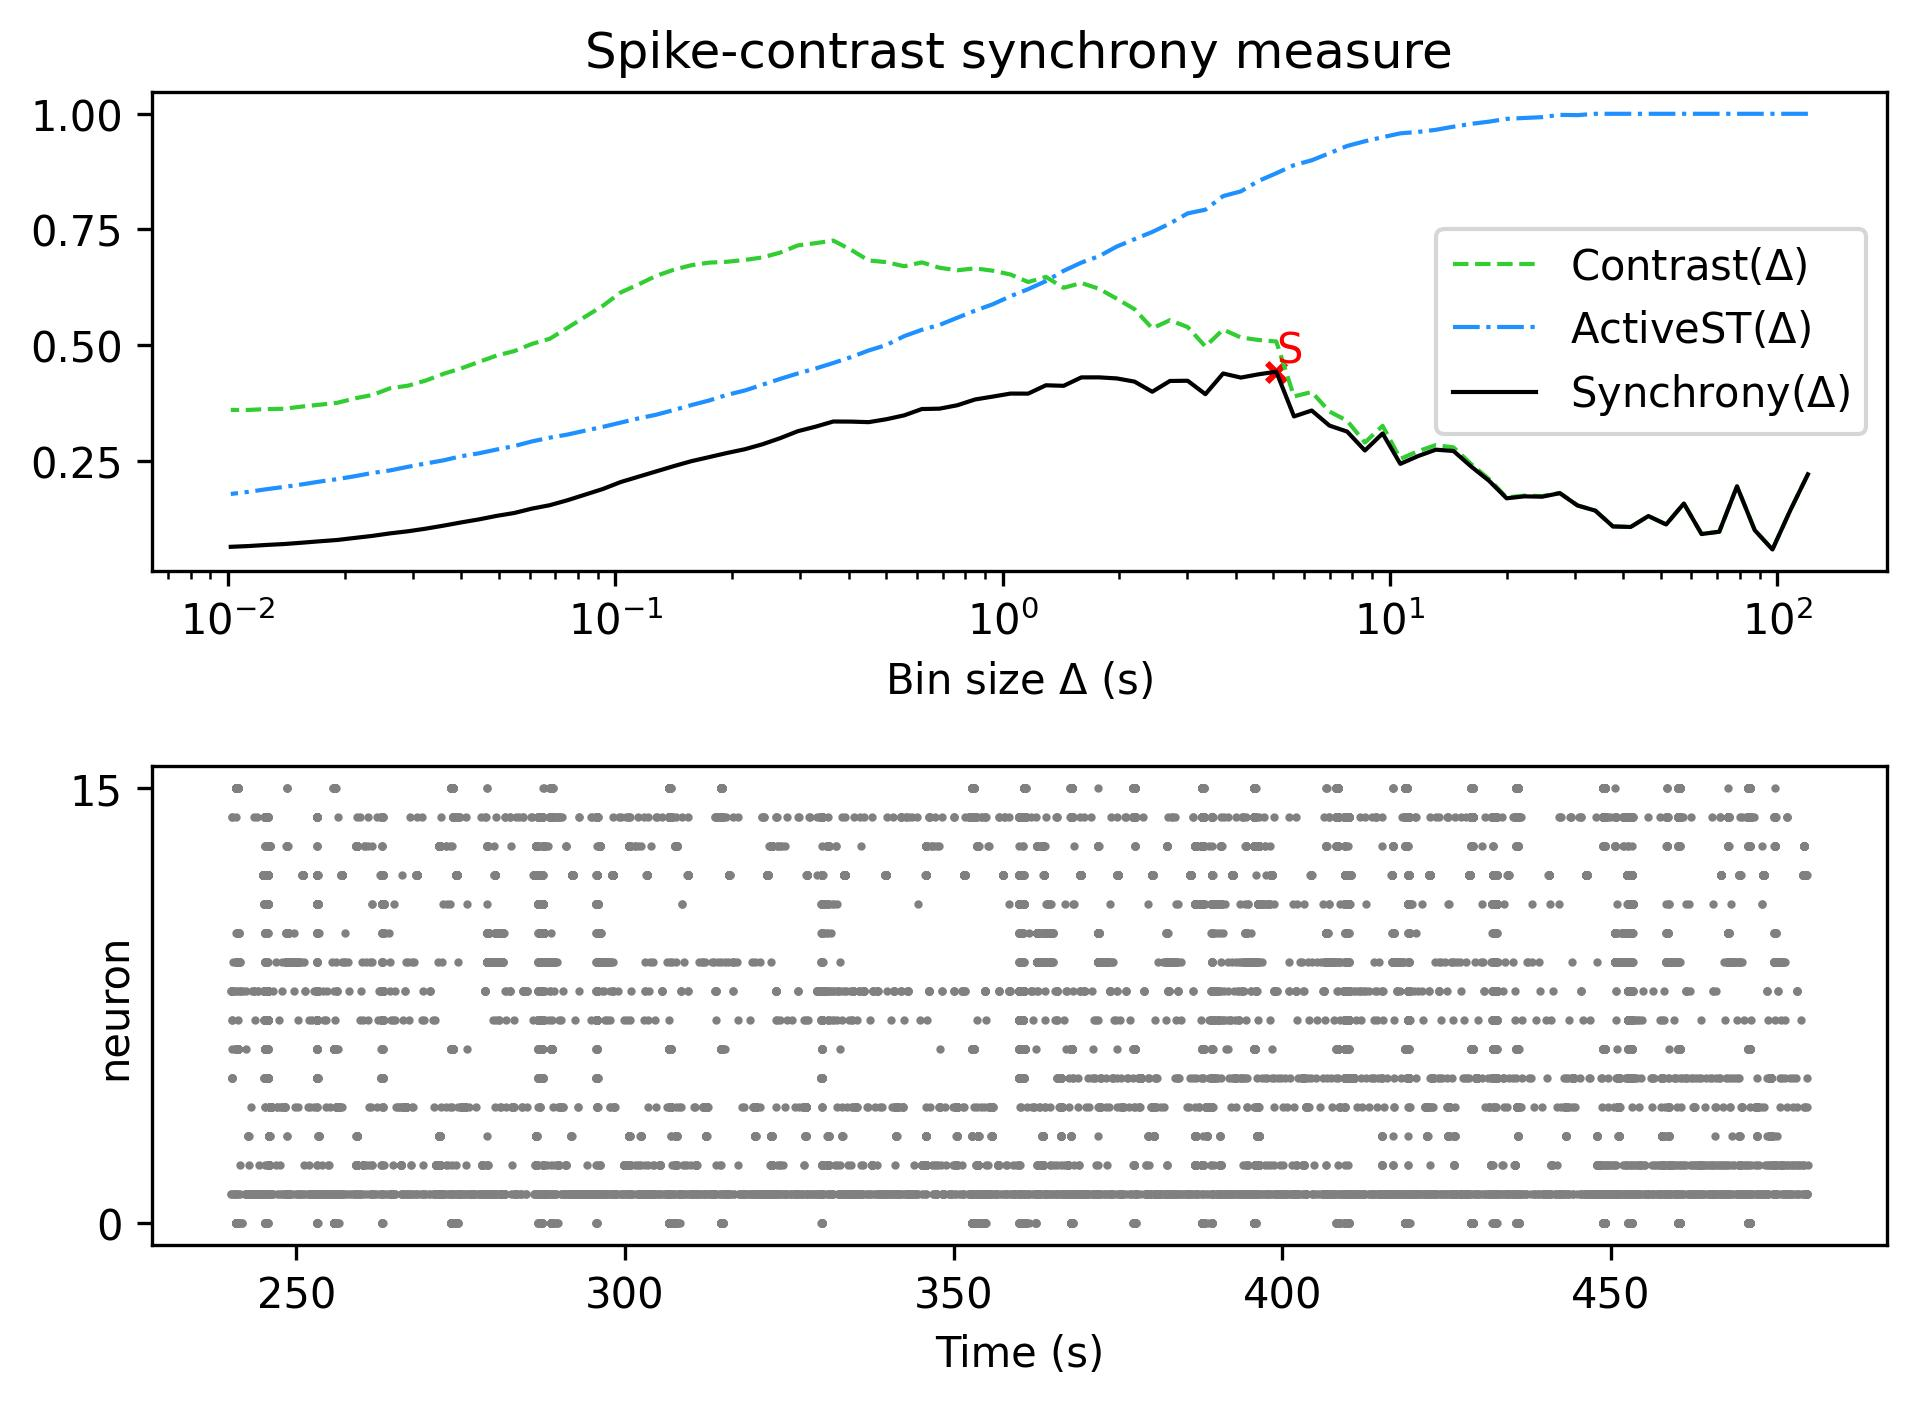

Data behind this chart, as committed beside it:
, Spike-contrast (120.0 s), Spike-contrast (108.0 s), Spike-contrast (97.2 s), Spike-contrast (87.48 s), Spike-contrast (78.732 s), Spike-contrast (70.859 s), Spike-contrast (63.773 s), Spike-contrast (57.396 s), Spike-contrast (51.656 s), Spike-contrast (46.49 s), Spike-contrast (41.841 s), Spike-contrast (37.657 s), Spike-contrast (33.892 s), Spike-contrast (30.502 s), Spike-contrast (27.452 s), Spike-contrast (24.707 s), Spike-contrast (22.236 s), Spike-contrast (20.013 s), Spike-contrast (18.011 s), Spike-contrast (16.21 s), Spike-contrast (14.589 s), Spike-contrast (13.13 s), Spike-contrast (11.817 s)
0, 0.2209, 0.1425, 0.05849, 0.1002, 0.1949, 0.09691, 0.09184, 0.1578, 0.1126, 0.1307, 0.1072, 0.1083, 0.1425, 0.1535, 0.1802, 0.1725, 0.1733, 0.1691, 0.2072, 0.2377, 0.2713, 0.2742, 0.2603
